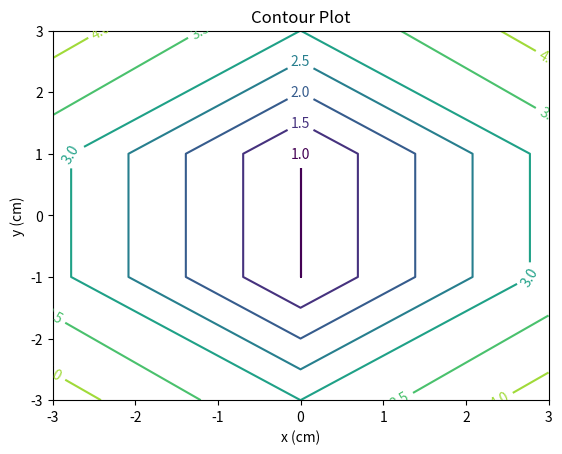

This figure's Python source:
import matplotlib.pyplot as plt
import numpy as np
xlist = np.linspace(-3.0, 3.0, 3)
ylist = np.linspace(-3.0, 3.0, 4)
X, Y = np.meshgrid(xlist, ylist)
Z = np.sqrt(X**2 + Y**2)
plt.figure()
cp = plt.contour(X, Y, Z)
plt.clabel(cp, inline=True, 
          fontsize=10)
plt.title('Contour Plot')
plt.xlabel('x (cm)')
plt.ylabel('y (cm)')
plt.show()